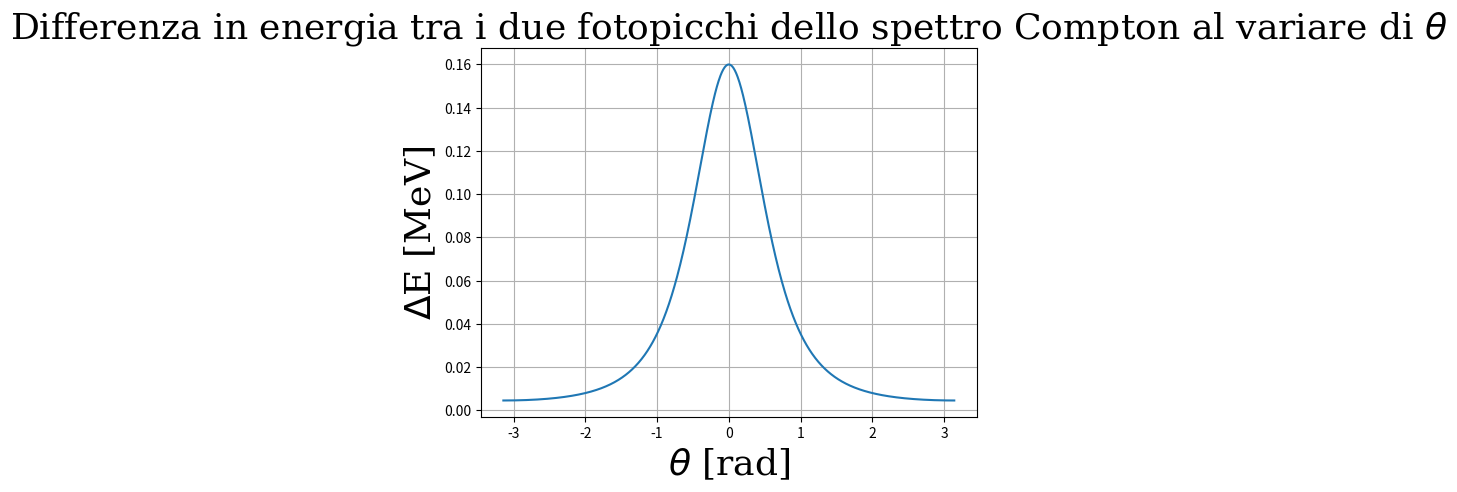

This chart was generated by the following Python code: (Note: this script raises an exception after producing the figure.)
import numpy as np
import matplotlib.pyplot as plt


# Definisci i valori per theta, E1, E2 e a
theta_values = np.linspace(- np.pi, np.pi, 1000)
E1 = 1.17
E2 = 1.33
m_e = 0.511



def E_fin(E, theta, m):
    return E/(1 + ((E/m)*(1 - np.cos(theta))))

# Definisci la funzione
def my_function(theta, E1, E2, a):
    return (E2 - E1) / (1 + ((E1 + E2) / a) * (1 - np.cos(theta)) + ((E1 * E2) / a) * (1 - np.cos(theta))**2)



# Calcola i valori della funzione per i parametri dati
y_values =-E_fin(E1, theta_values, m_e)+E_fin(E2, theta_values, m_e)

plt.figure('1')
# Plotta i risultati
#plt.errorbar(th,deltaE, dE, fmt ='o')
plt.plot(theta_values, y_values, )
plt.xlabel('$\\theta$ [rad]', fontdict={'family': 'serif', 'color':  'black', 'weight': 'normal','size':26,})
plt.ylabel('$\Delta$E [MeV]', fontdict={'family': 'serif', 'color':  'black', 'weight': 'normal','size':26,})
plt.grid()
plt.title('Differenza in energia tra i due fotopicchi dello spettro Compton al variare di $\\theta$', fontdict={'family': 'serif', 'color':  'black', 'weight': 'normal','size':26,})




# Imposta la finestra del grafico a schermo intero
manager = plt.get_current_fig_manager()
manager.full_screen_toggle()

# Pausa per permettere il rendering a schermo intero
plt.pause(2)  # Pausa di 2 secondi




plt.savefig('grafici/Delta_E.pdf', dpi=1200, bbox_inches='tight')

plt.show()
